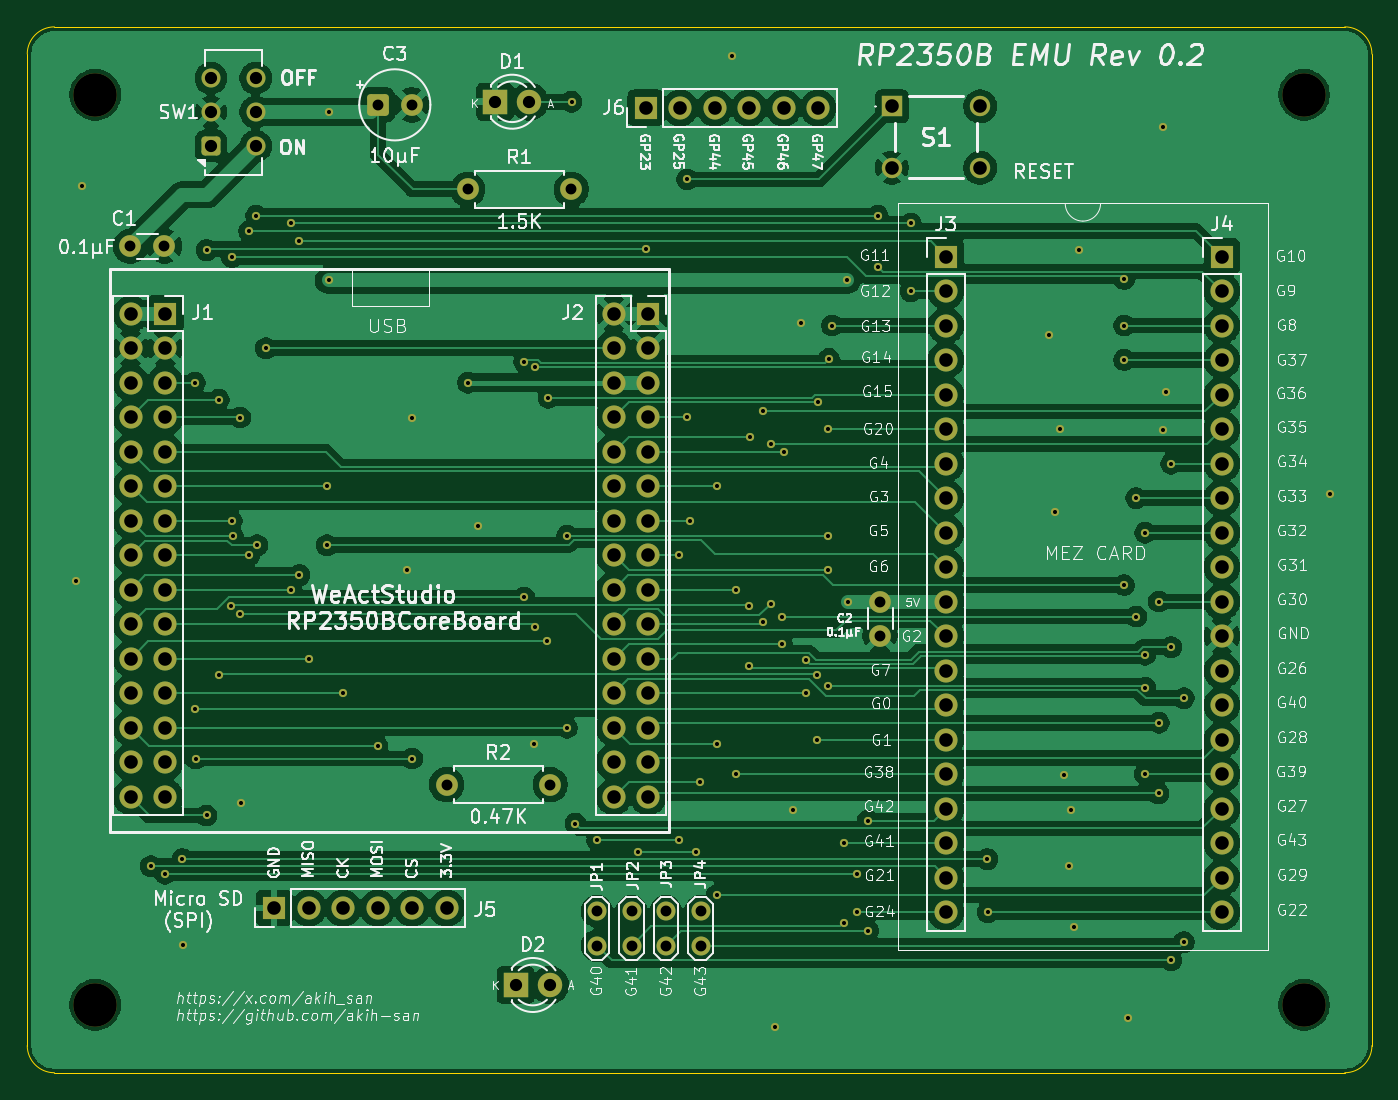
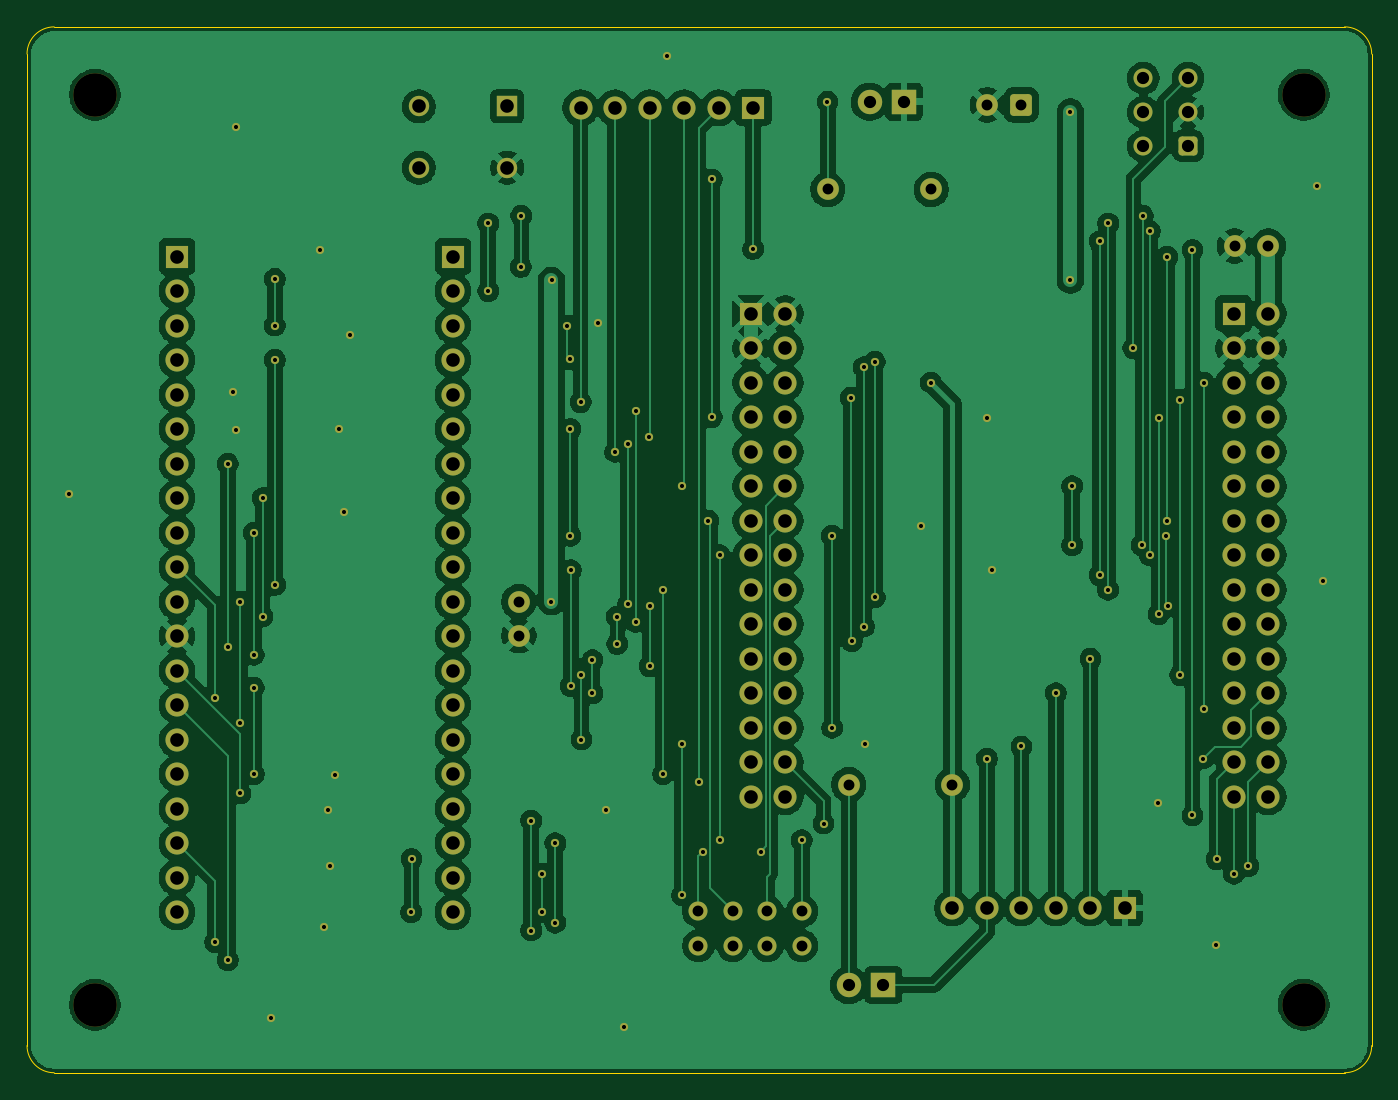
Circuit board: 8 layer files. Board 99.0 x 77.0 mm.
- bottom_copper: rp2350b-B_Cu.gbl (239580 bytes)
- bottom_mask: rp2350b-B_Mask.gbs (8483 bytes)
- bottom_silk: rp2350b-B_Silkscreen.gbo (479 bytes)
- outline: rp2350b-Edge_Cuts.gm1 (945 bytes)
- top_copper: rp2350b-F_Cu.gtl (204717 bytes)
- top_mask: rp2350b-F_Mask.gts (8483 bytes)
- top_silk: rp2350b-F_Silkscreen.gto (186853 bytes)
- drill: rp2350b.drl (4496 bytes)

=== bottom_copper: rp2350b-B_Cu.gbl (239580 bytes, source omitted) ===
=== bottom_mask: rp2350b-B_Mask.gbs (8483 bytes, source omitted) ===
=== bottom_silk: rp2350b-B_Silkscreen.gbo ===
%TF.GenerationSoftware,KiCad,Pcbnew,9.0.7*%
%TF.CreationDate,2026-02-27T07:51:05+09:00*%
%TF.ProjectId,rp2350b,72703233-3530-4622-9e6b-696361645f70,Rev 0.2*%
%TF.SameCoordinates,PX3683140PY676d0d0*%
%TF.FileFunction,Legend,Bot*%
%TF.FilePolarity,Positive*%
%FSLAX46Y46*%
G04 Gerber Fmt 4.6, Leading zero omitted, Abs format (unit mm)*
G04 Created by KiCad (PCBNEW 9.0.7) date 2026-02-27 07:51:05*
%MOMM*%
%LPD*%
G01*
G04 APERTURE LIST*
G04 APERTURE END LIST*
M02*

=== outline: rp2350b-Edge_Cuts.gm1 ===
%TF.GenerationSoftware,KiCad,Pcbnew,9.0.7*%
%TF.CreationDate,2026-02-27T07:51:05+09:00*%
%TF.ProjectId,rp2350b,72703233-3530-4622-9e6b-696361645f70,Rev 0.2*%
%TF.SameCoordinates,PX3683140PY676d0d0*%
%TF.FileFunction,Profile,NP*%
%FSLAX46Y46*%
G04 Gerber Fmt 4.6, Leading zero omitted, Abs format (unit mm)*
G04 Created by KiCad (PCBNEW 9.0.7) date 2026-02-27 07:51:05*
%MOMM*%
%LPD*%
G01*
G04 APERTURE LIST*
%TA.AperFunction,Profile*%
%ADD10C,0.050000*%
%TD*%
G04 APERTURE END LIST*
D10*
X97000000Y0D02*
X2000000Y0D01*
X99000000Y75000000D02*
X99000000Y2000000D01*
X0Y2000000D02*
X0Y75000000D01*
X0Y75000000D02*
G75*
G02*
X2000000Y77000000I2000000J0D01*
G01*
X99000000Y2000000D02*
G75*
G02*
X97000000Y0I-2000000J0D01*
G01*
X97000000Y77000000D02*
G75*
G02*
X99000000Y75000000I0J-2000000D01*
G01*
X2000000Y0D02*
G75*
G02*
X0Y2000000I0J2000000D01*
G01*
X2000000Y77000000D02*
X97000000Y77000000D01*
M02*

=== top_copper: rp2350b-F_Cu.gtl (204717 bytes, source omitted) ===
=== top_mask: rp2350b-F_Mask.gts (8483 bytes, source omitted) ===
=== top_silk: rp2350b-F_Silkscreen.gto (186853 bytes, source omitted) ===
=== drill: rp2350b.drl ===
M48
; DRILL file {KiCad 9.0.7} date 2026-02-27T07:50:58+0900
; FORMAT={-:-/ absolute / metric / decimal}
; #@! TF.CreationDate,2026-02-27T07:50:58+09:00
; #@! TF.GenerationSoftware,Kicad,Pcbnew,9.0.7
; #@! TF.FileFunction,MixedPlating,1,2
FMAT,2
METRIC
; #@! TA.AperFunction,Plated,PTH,ViaDrill
T1C0.300
; #@! TA.AperFunction,Plated,PTH,ComponentDrill
T2C0.800
; #@! TA.AperFunction,Plated,PTH,ComponentDrill
T3C0.900
; #@! TA.AperFunction,Plated,PTH,ComponentDrill
T4C1.000
; #@! TA.AperFunction,NonPlated,NPTH,ComponentDrill
T5C3.200
%
G90
G05
T1
X3.62Y36.21
X4.04Y65.29
X9.1Y15.2
X10.16Y14.66
X11.42Y15.731
X11.45Y9.41
X12.33Y50.8
X12.34Y26.77
X12.4Y23.13
X13.2Y60.57
X13.2Y18.94
X14.09Y49.56
X14.09Y29.26
X14.97Y34.36
X15.05Y60.06
X15.05Y40.64
X15.13Y39.52
X15.68Y48.24
X15.68Y33.75
X15.76Y19.86
X16.33Y61.97
X16.33Y38.1
X16.86Y63.1
X16.92Y38.83
X17.56Y53.34
X19.41Y62.53
X19.41Y35.56
X20.04Y61.22
X20.04Y36.64
X20.71Y30.48
X22.06Y43.18
X22.06Y38.84
X22.18Y70.73
X22.18Y58.35
X23.25Y27.94
X25.79Y24.02
X27.97Y37.01
X28.29Y48.24
X28.33Y23.13
X32.45Y50.81
X33.19Y40.27
X36.59Y52.34
X36.59Y34.99
X37.34Y24.24
X37.39Y51.93
X37.39Y32.85
X38.27Y31.78
X38.37Y49.7
X39.73Y25.4
X39.74Y39.54
X40.07Y71.49
X40.36Y18.35
X41.97Y17.11
X44.99Y16.28
X45.54Y60.65
X48.0Y38.1
X48.0Y17.11
X48.59Y65.77
X48.59Y48.26
X48.83Y40.64
X49.25Y16.28
X49.56Y21.44
X50.76Y24.22
X50.77Y43.18
X50.77Y13.08
X51.9Y74.89
X52.17Y35.57
X52.17Y21.99
X53.16Y29.94
X53.17Y34.36
X53.18Y46.8
X54.2Y48.69
X54.2Y33.2
X54.75Y46.31
X54.75Y34.52
X55.03Y3.4
X55.54Y31.57
X55.58Y33.59
X55.7Y45.72
X56.35Y19.31
X57.0Y55.2
X57.37Y30.37
X57.37Y27.93
X58.18Y29.26
X58.18Y24.53
X58.24Y49.37
X58.96Y36.99
X58.96Y28.47
X58.99Y47.39
X58.99Y39.53
X59.02Y52.55
X59.26Y55.01
X60.11Y16.89
X60.11Y11.05
X60.38Y58.35
X60.39Y34.68
X61.09Y14.66
X61.09Y11.83
X61.89Y18.57
X61.89Y10.47
X62.61Y63.1
X62.65Y59.329
X65.04Y62.53
X65.04Y57.55
X70.69Y15.73
X70.72Y11.83
X75.21Y54.34
X75.67Y41.27
X76.03Y47.37
X76.34Y21.9
X76.69Y15.2
X76.83Y19.37
X77.1Y10.7
X77.46Y60.54
X80.74Y35.91
X80.75Y58.44
X80.75Y52.48
X80.77Y55.01
X81.04Y4.01
X81.65Y42.31
X81.66Y33.59
X82.29Y21.99
X82.31Y39.76
X82.31Y30.78
X82.31Y28.35
X83.29Y20.56
X83.3Y34.69
X83.3Y25.77
X83.62Y47.31
X83.64Y69.61
X83.86Y50.15
X84.21Y8.28
X84.22Y44.84
X84.22Y31.34
X85.14Y27.57
X85.16Y9.62
X95.93Y42.63
T2
X7.6Y60.86
X10.1Y60.86
X25.81Y71.26
X28.31Y71.26
X30.88Y21.21
X32.43Y65.04
X38.5Y21.21
X40.05Y65.04
X41.95Y11.89
X41.95Y9.35
X44.49Y11.89
X44.49Y9.35
X47.03Y11.89
X47.03Y9.35
X49.57Y11.9
X49.57Y9.36
X62.79Y34.68
X62.79Y32.18
T3
X13.52Y73.23
X13.52Y70.73
X13.52Y68.23
X16.82Y73.23
X16.82Y70.73
X16.82Y68.23
X34.43Y71.49
X35.95Y6.46
X36.97Y71.49
X38.49Y6.46
T4
X7.62Y55.88
X7.62Y53.34
X7.62Y50.8
X7.62Y48.26
X7.62Y45.72
X7.62Y43.18
X7.62Y40.64
X7.62Y38.1
X7.62Y35.56
X7.62Y33.02
X7.62Y30.48
X7.62Y27.94
X7.62Y25.4
X7.62Y22.86
X7.62Y20.32
X10.16Y55.88
X10.16Y53.34
X10.16Y50.8
X10.16Y48.26
X10.16Y45.72
X10.16Y43.18
X10.16Y40.64
X10.16Y38.1
X10.16Y35.56
X10.16Y33.02
X10.16Y30.48
X10.16Y27.94
X10.16Y25.4
X10.16Y22.86
X10.16Y20.32
X18.17Y12.13
X20.71Y12.13
X23.25Y12.13
X25.79Y12.13
X28.33Y12.13
X30.87Y12.13
X43.18Y55.88
X43.18Y53.34
X43.18Y50.8
X43.18Y48.26
X43.18Y45.72
X43.18Y43.18
X43.18Y40.64
X43.18Y38.1
X43.18Y35.56
X43.18Y33.02
X43.18Y30.48
X43.18Y27.94
X43.18Y25.4
X43.18Y22.86
X43.18Y20.32
X45.54Y71.04
X45.72Y55.88
X45.72Y53.34
X45.72Y50.8
X45.72Y48.26
X45.72Y45.72
X45.72Y43.18
X45.72Y40.64
X45.72Y38.1
X45.72Y35.56
X45.72Y33.02
X45.72Y30.48
X45.72Y27.94
X45.72Y25.4
X45.72Y22.86
X45.72Y20.32
X48.08Y71.04
X50.62Y71.04
X53.16Y71.04
X55.7Y71.04
X58.24Y71.04
X63.65Y71.14
X63.65Y66.64
X67.63Y60.09
X67.63Y57.55
X67.63Y55.01
X67.63Y52.47
X67.63Y49.93
X67.63Y47.39
X67.63Y44.85
X67.63Y42.31
X67.63Y39.77
X67.63Y37.23
X67.63Y34.69
X67.63Y32.15
X67.63Y29.61
X67.63Y27.07
X67.63Y24.53
X67.63Y21.99
X67.63Y19.45
X67.63Y16.91
X67.63Y14.37
X67.63Y11.83
X70.15Y71.14
X70.15Y66.64
X87.95Y60.09
X87.95Y57.55
X87.95Y55.01
X87.95Y52.47
X87.95Y49.93
X87.95Y47.39
X87.95Y44.85
X87.95Y42.31
X87.95Y39.77
X87.95Y37.23
X87.95Y34.69
X87.95Y32.15
X87.95Y29.61
X87.95Y27.07
X87.95Y24.53
X87.95Y21.99
X87.95Y19.45
X87.95Y16.91
X87.95Y14.37
X87.95Y11.83
T5
X5.0Y72.0
X5.0Y5.0
X94.0Y72.0
X94.0Y5.0
M30
